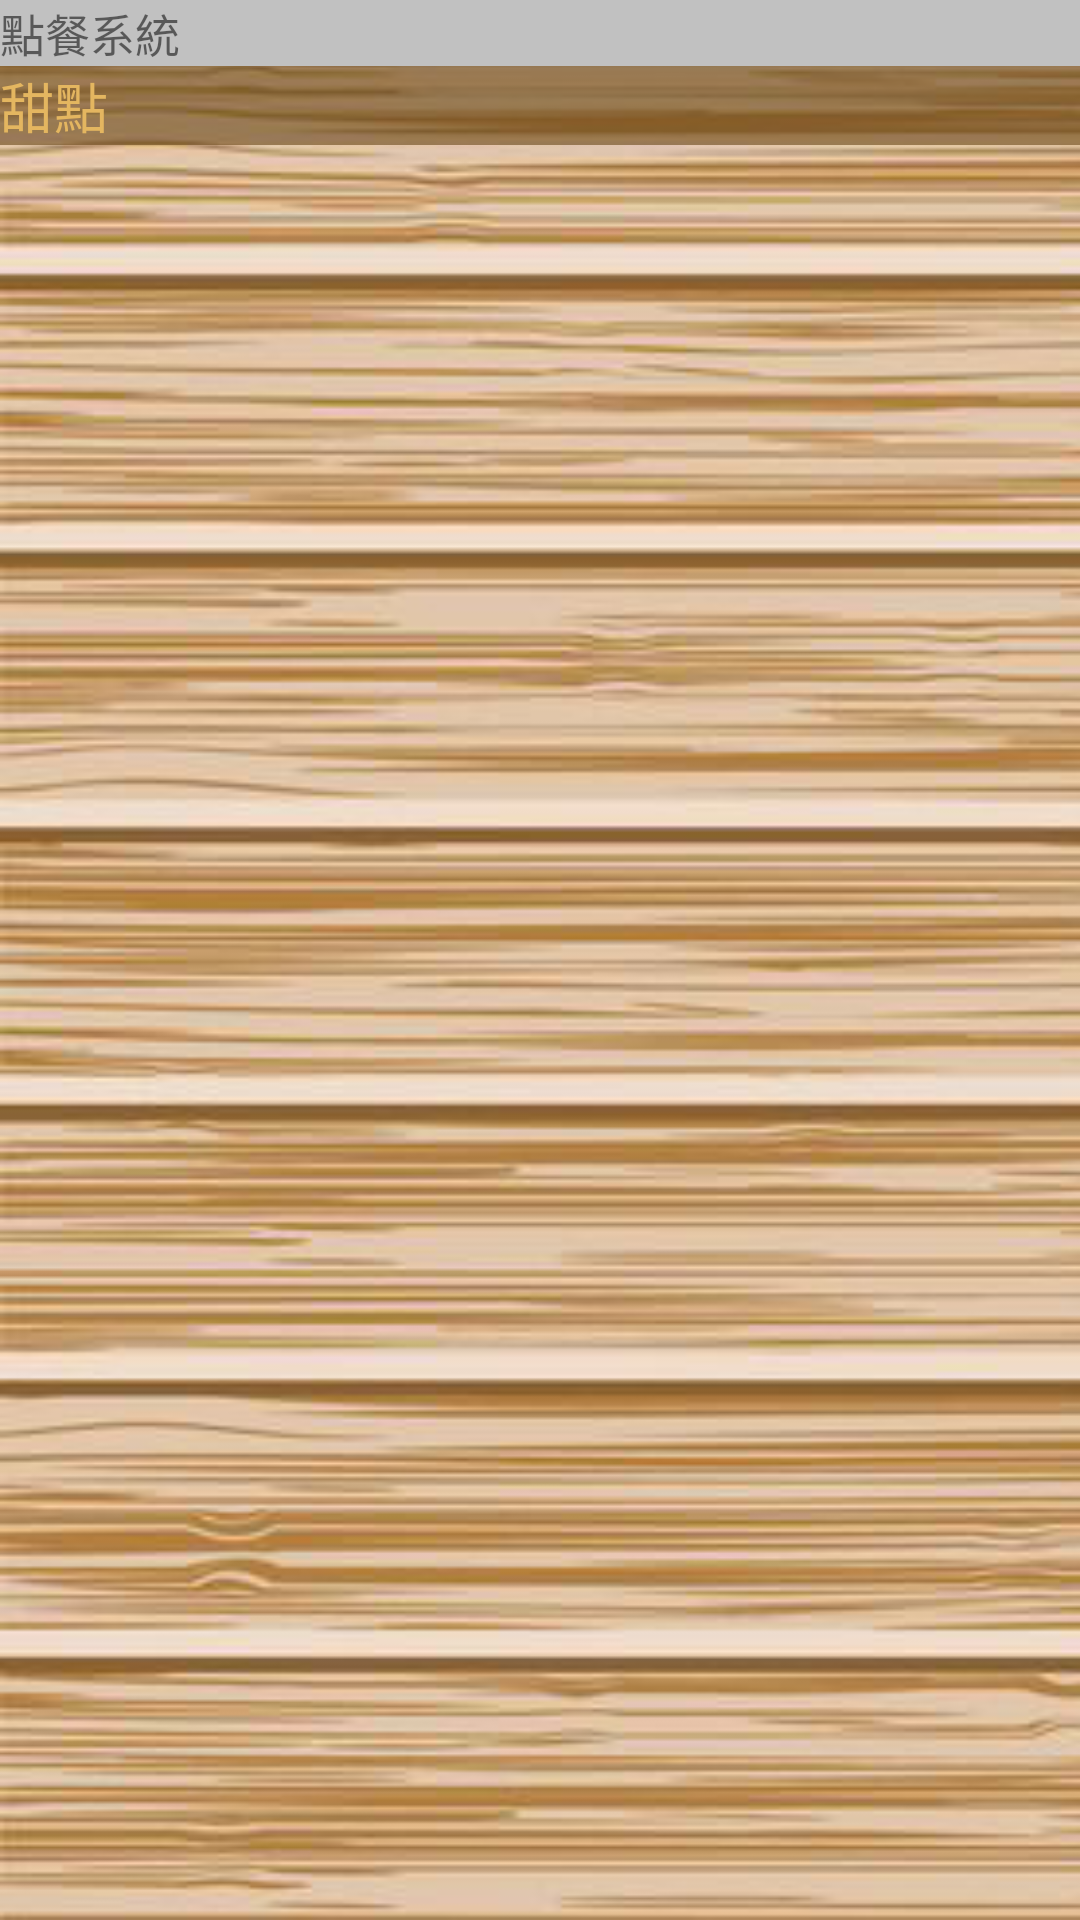

Layout XML and referenced resources for this Android screen:
<!-- AndroidManifest.xml: application theme AppTheme.NoActionBar -->
<!-- res/layout/activity_dessert_menu.xml -->
<?xml version="1.0" encoding="utf-8"?>
<androidx.constraintlayout.widget.ConstraintLayout
        xmlns:android="http://schemas.android.com/apk/res/android"
        xmlns:tools="http://schemas.android.com/tools"
        xmlns:app="http://schemas.android.com/apk/res-auto"
        android:layout_width="match_parent"
        android:layout_height="match_parent"
        tools:context=".DessertMenu">
    <RelativeLayout android:layout_width="match_parent"
                    android:layout_height="match_parent"
                    android:orientation="vertical"
                    app:layout_constraintTop_toTopOf="parent">
        <ImageView android:layout_width="match_parent"
                   android:layout_height="match_parent"
                   android:background="@drawable/blackbackground"
                   android:scaleType="center"/>

        
        <LinearLayout style="@style/max_width_style"
                      android:background="#c1c1c1"
                      android:id="@+id/top_title">
            <TextView style="@style/max_width_style"
                      android:text="@string/name"
                      android:textSize="15sp"/>
        </LinearLayout>
        

        
        <LinearLayout style="@style/max_width_style"
                      android:id="@+id/menu_name"
                      android:layout_below="@id/top_title"
                      android:background="#9969491A">
            <TextView style="@style/max_width_style"
                      android:text="甜點"
                      android:textSize="18sp"
                      android:textColor="@color/colorDown"/>
        </LinearLayout>
        

        
        <RelativeLayout android:layout_width="match_parent"
                        android:layout_height="match_parent"
                        android:layout_below="@id/menu_name"
                        android:layout_above="@id/bottom_title">
            <ScrollView
                    style="@style/max_width_style"
                    android:scrollbarStyle="insideOverlay"
                    android:scrollbars="vertical"
                    tools:layout_editor_absoluteY="2dp"
                    tools:layout_editor_absoluteX="2dp">
                <LinearLayout style="@style/max_width_style"
                              android:orientation="vertical">
                    
                    <LinearLayout style="@style/max_width_style">

                        <ImageButton style="@style/MenuBtn_style"
                                     android:id="@+id/ds_1"
                                     android:src="@drawable/ds_1"
                                     android:onClick="make1"
                                     android:clickable="true" android:focusable="true"/>

                        <ImageButton style="@style/MenuBtn_style"
                                     android:id="@+id/sd_2"
                                     android:src="@drawable/ds_2"
                                     android:onClick="make2"
                                     android:clickable="true" android:focusable="true"/>

                        <ImageButton style="@style/MenuBtn_style"
                                     android:id="@+id/ds_3"
                                     android:src="@drawable/ds_3"
                                     android:onClick="make3"
                                     android:clickable="true" android:focusable="true"/>

                    </LinearLayout>
                    
                    <LinearLayout style="@style/max_width_style">

                        <TextView style="@style/MenuLittle_Text_style"
                                  android:text="@string/ds_1"/>

                        <TextView style="@style/MenuLittle_Text_style"
                                  android:text="@string/ds_2"/>

                        <TextView style="@style/MenuLittle_Text_style"
                                  android:text="@string/ds_3"/>

                    </LinearLayout>
                    
                    <LinearLayout style="@style/max_width_style">

                        <ImageButton style="@style/MenuBtn_style"
                                     android:id="@+id/ds_4"
                                     android:onClick="make4"
                                     android:src="@drawable/ds_4"
                                     android:clickable="true" android:focusable="true"/>

                        <ImageButton style="@style/MenuBtn_style"
                                     android:id="@+id/ds_5"
                                     android:onClick="make5"
                                     android:src="@drawable/ds_5"
                                     android:clickable="true" android:focusable="true"/>

                        <ImageButton style="@style/MenuBtn_style"
                                     android:id="@+id/ds_6"
                                     android:onClick="make6"
                                     android:src="@drawable/ds_6"
                                     android:clickable="true" android:focusable="true"/>
                    </LinearLayout>
                    
                    <LinearLayout style="@style/max_width_style">

                        <TextView style="@style/MenuLittle_Text_style"
                                  android:text="@string/ds_4"/>

                        <TextView style="@style/MenuLittle_Text_style"
                                  android:text="@string/ds_5"/>

                        <TextView style="@style/MenuLittle_Text_style"
                                  android:text="@string/ds_6"/>
                    </LinearLayout>
                    
                    <LinearLayout style="@style/max_width_style">

                        <ImageButton style="@style/MenuBtn_style"
                                     android:id="@+id/ds_7"
                                     android:onClick="make7"
                                     android:src="@drawable/ds_7"
                                     android:clickable="true" android:focusable="true"/>

                        <ImageButton style="@style/MenuBtn_style"
                                     android:id="@+id/ds_8"
                                     android:onClick="make8"
                                     android:src="@drawable/ds_8"
                                     android:clickable="true" android:focusable="true"/>

                        <ImageButton style="@style/MenuBtn_style"
                        />

                    </LinearLayout>
                    
                    <LinearLayout style="@style/max_width_style">

                        <TextView style="@style/MenuLittle_Text_style"
                                  android:text="@string/ds_7"/>

                        <TextView style="@style/MenuLittle_Text_style"
                                  android:text="@string/ds_8"/>

                        <TextView android:layout_width="0dp"
                                  android:layout_height="wrap_content"
                                  android:layout_weight="1"/>
                    </LinearLayout>
                </LinearLayout>
            </ScrollView>
        </RelativeLayout>
        

        
        <RelativeLayout style="@style/DownMenu"
                        android:id="@+id/bottom_title">
            <LinearLayout android:layout_width="wrap_content"
                          android:layout_height="wrap_content"
                          android:orientation="vertical"
                          android:layout_centerVertical="true">
                <RelativeLayout style="@style/foodamount"
                                android:id="@+id/food_amount1"
                                android:layout_centerVertical="true"
                                android:paddingHorizontal="10dp">
                    <TextView
                            style="@style/Amount_food"
                            android:id="@+id/A4"/>
                    <ImageButton
                            style="@style/Amount_delete"
                            android:onClick="D1"
                            android:layout_toRightOf="@+id/A4"/>
                </RelativeLayout>
                <RelativeLayout style="@style/foodamount"
                                android:id="@+id/food_amount2"
                                android:layout_centerVertical="true"
                                android:paddingHorizontal="10dp">
                    <TextView
                            style="@style/Amount_food"
                            android:id="@+id/B4"/>
                    <ImageButton
                            style="@style/Amount_delete"
                            android:onClick="D2"
                            android:layout_toRightOf="@id/B4"/>
                </RelativeLayout>
                <RelativeLayout style="@style/foodamount"
                                android:id="@+id/food_amount3"
                                android:layout_centerVertical="true"
                                android:paddingHorizontal="10dp">
                    <TextView
                            style="@style/Amount_food"
                            android:id="@+id/C4"/>

                    <ImageButton
                            style="@style/Amount_delete"
                            android:onClick="D3"
                            android:layout_toRightOf="@id/C4"/>
                </RelativeLayout>

                <RelativeLayout style="@style/foodamount"
                                android:id="@+id/food_amount4"
                                android:layout_centerVertical="true"
                                android:paddingHorizontal="10dp">
                    <TextView
                            style="@style/Amount_food"
                            android:id="@+id/D4"/>

                    <ImageButton
                            style="@style/Amount_delete"
                            android:onClick="D4"
                            android:layout_toRightOf="@id/D4"/>
                </RelativeLayout>
            </LinearLayout>
            
            <Button android:layout_width="wrap_content"
                    android:layout_height="wrap_content"
                    android:id="@+id/givefood"
                    android:text="@string/give_food"
                    android:textSize="22sp"
                    android:layout_alignParentBottom="true"
                    android:layout_alignParentRight="true"/>
        </RelativeLayout>
        

    </RelativeLayout>
</androidx.constraintlayout.widget.ConstraintLayout>
<!-- resources referenced by this layout -->
<resources>
  <color name="colorDown">#E4B660</color>
  <!-- drawable blackbackground: jpg bitmap (drawable, 97006 bytes) -->
  <!-- drawable ds_1: png bitmap (drawable, 90661 bytes) -->
  <!-- drawable ds_2: png bitmap (drawable, 90548 bytes) -->
  <!-- drawable ds_3: png bitmap (drawable, 92888 bytes) -->
  <!-- drawable ds_4: png bitmap (drawable, 112090 bytes) -->
  <!-- drawable ds_5: png bitmap (drawable, 103952 bytes) -->
  <!-- drawable ds_6: png bitmap (drawable, 88436 bytes) -->
  <!-- drawable ds_7: png bitmap (drawable, 105813 bytes) -->
  <!-- drawable ds_8: png bitmap (drawable, 83370 bytes) -->
  <string name="ds_1" translatable="false">草莓芭菲\nNT$130</string>
  <string name="ds_2" translatable="false">抹茶芭菲\nNT$120</string>
  <string name="ds_3" translatable="false">巧克力芭菲\nNT$120</string>
  <string name="ds_4" translatable="false">巧克力慕斯蛋糕\nNT$80</string>
  <string name="ds_5" translatable="false">草莓慕斯蛋糕\nNT$90</string>
  <string name="ds_6" translatable="false">薄荷巧克力蛋糕\nNT$80</string>
  <string name="ds_7" translatable="false">奶油千層蛋糕\nNT$90</string>
  <string name="ds_8" translatable="false">長崎牛奶冰沙\nNT$100</string>
  <string name="give_food" translatable="false">送餐</string>
  <string name="name" translatable="false">點餐系統</string>
  <style name="Amount_delete">
          <item name="android:src">@drawable/delete_btn_1</item>
          <item name="android:layout_marginTop">4dp</item>
          <item name="android:layout_width">32dp</item>
          <item name="android:layout_height">32dp</item>
          <item name="android:scaleType">centerCrop</item>
          <item name="android:background">@color/colorNone</item>
      </style>
  <style name="Amount_food">
          <item name="android:text">None</item>
          <item name="android:textSize">16sp</item>
          <item name="android:layout_width">72dp</item>
          <item name="android:layout_height">36dp</item>
          <item name="android:gravity">center|right</item>
  
      </style>
  <style name="MenuBtn_style">
          <item name="android:layout_height">360px</item>
          <item name="android:layout_width">1dp</item>
          <item name="android:layout_weight">1</item>
          <item name="android:scaleType">centerCrop</item>
          <item name="android:background">@color/colorNone</item>
      </style>
  <style name="max_width_style">
          <item name="android:layout_width">match_parent</item>
          <item name="android:layout_height">wrap_content</item>
      </style>
  <style name="AppTheme.NoActionBar" parent="AppTheme">
          <item name="windowNoTitle">true</item>
          <item name="windowActionBar">false</item>
          <item name="android:windowFullscreen">false</item>
      </style>
  <color name="colorNone">#00000000</color>
  <style name="AppTheme" parent="Theme.AppCompat.Light.DarkActionBar">
          
          <item name="colorPrimary">@color/colorPrimary</item>
          <item name="colorPrimaryDark">@color/colorPrimaryDark</item>
          <item name="colorAccent">@color/colorAccent</item>
      </style>
  <color name="colorPrimary">#6200EE</color>
  <color name="colorPrimaryDark">#707070</color>
  <color name="colorAccent">#03DAC5</color>
</resources>
